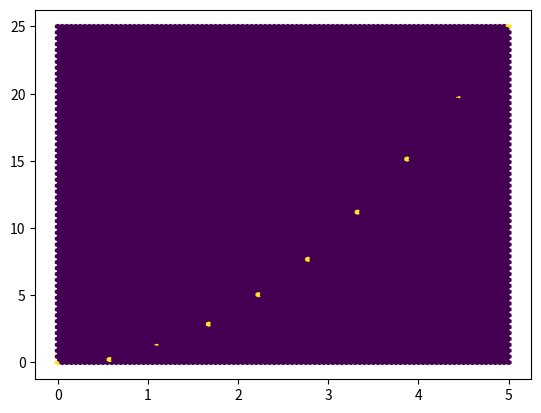

Write the Python code that produced this figure.
'''
Mas documentacion en los archivos png sobre distintas formas de graficar o en la pagina del propio matplotlib
'''

def run():
    import matplotlib.pyplot as plt
    import numpy as np

    x = np.linspace(0,5,10)
    y =x**2
    print(f"\nPrimer arreglo: {x}\n\nSegundo arreglo: {y}")

    plt.hexbin(x,y) #"r" de red "o" de circulos y "-" de unir con lineas continuas
    plt.show()

if __name__ == "__main__":
    run()